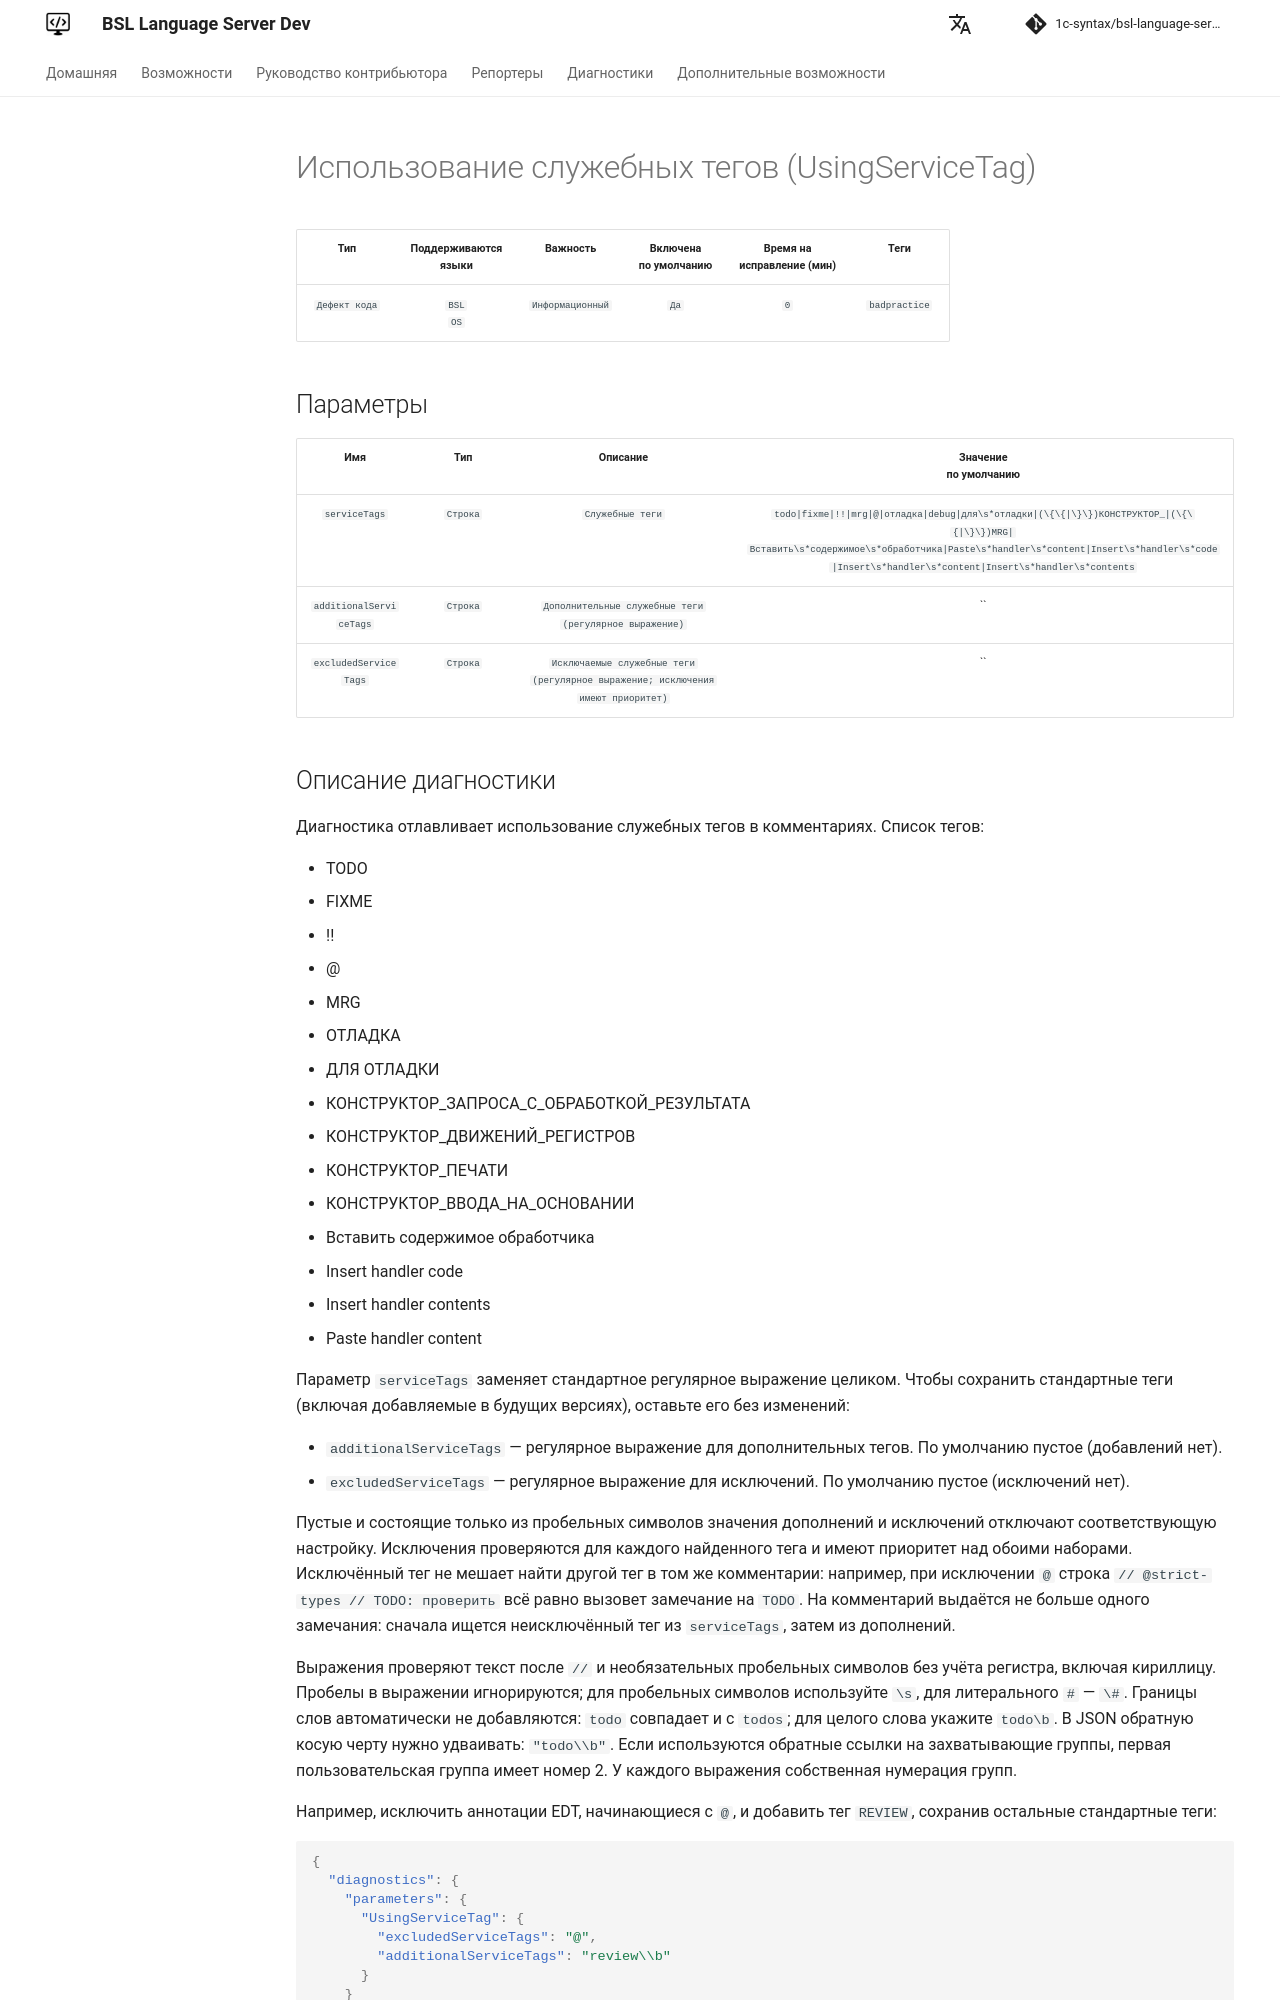

repository: 1c-syntax/bsl-language-server · page: dev/diagnostics/UsingServiceTag/index.html · generator: mkdocs

# Использование служебных тегов (UsingServiceTag)

<!-- Блоки выше заполняются автоматически, не трогать -->
## Описание диагностики

Диагностика отлавливает использование служебных тегов в комментариях. Список тегов:

* TODO
* FIXME
* !!
* @
* MRG
* ОТЛАДКА
* ДЛЯ ОТЛАДКИ
* КОНСТРУКТОР_ЗАПРОСА_С_ОБРАБОТКОЙ_РЕЗУЛЬТАТА
* КОНСТРУКТОР_ДВИЖЕНИЙ_РЕГИСТРОВ
* КОНСТРУКТОР_ПЕЧАТИ
* КОНСТРУКТОР_ВВОДА_НА_ОСНОВАНИИ
* Вставить содержимое обработчика
* Insert handler code
* Insert handler contents
* Paste handler content

Параметр `serviceTags` заменяет стандартное регулярное выражение целиком.
Чтобы сохранить стандартные теги (включая добавляемые в будущих версиях), оставьте его без изменений:

* `additionalServiceTags` — регулярное выражение для дополнительных тегов. По умолчанию пустое (добавлений нет).
* `excludedServiceTags` — регулярное выражение для исключений. По умолчанию пустое (исключений нет).

Пустые и состоящие только из пробельных символов значения дополнений и исключений отключают соответствующую настройку.
Исключения проверяются для каждого найденного тега и имеют приоритет над обоими наборами.
Исключённый тег не мешает найти другой тег в том же комментарии: например, при исключении `@` строка
`// @strict-types // TODO: проверить` всё равно вызовет замечание на `TODO`.
На комментарий выдаётся не больше одного замечания: сначала ищется неисключённый тег из `serviceTags`, затем из дополнений.
